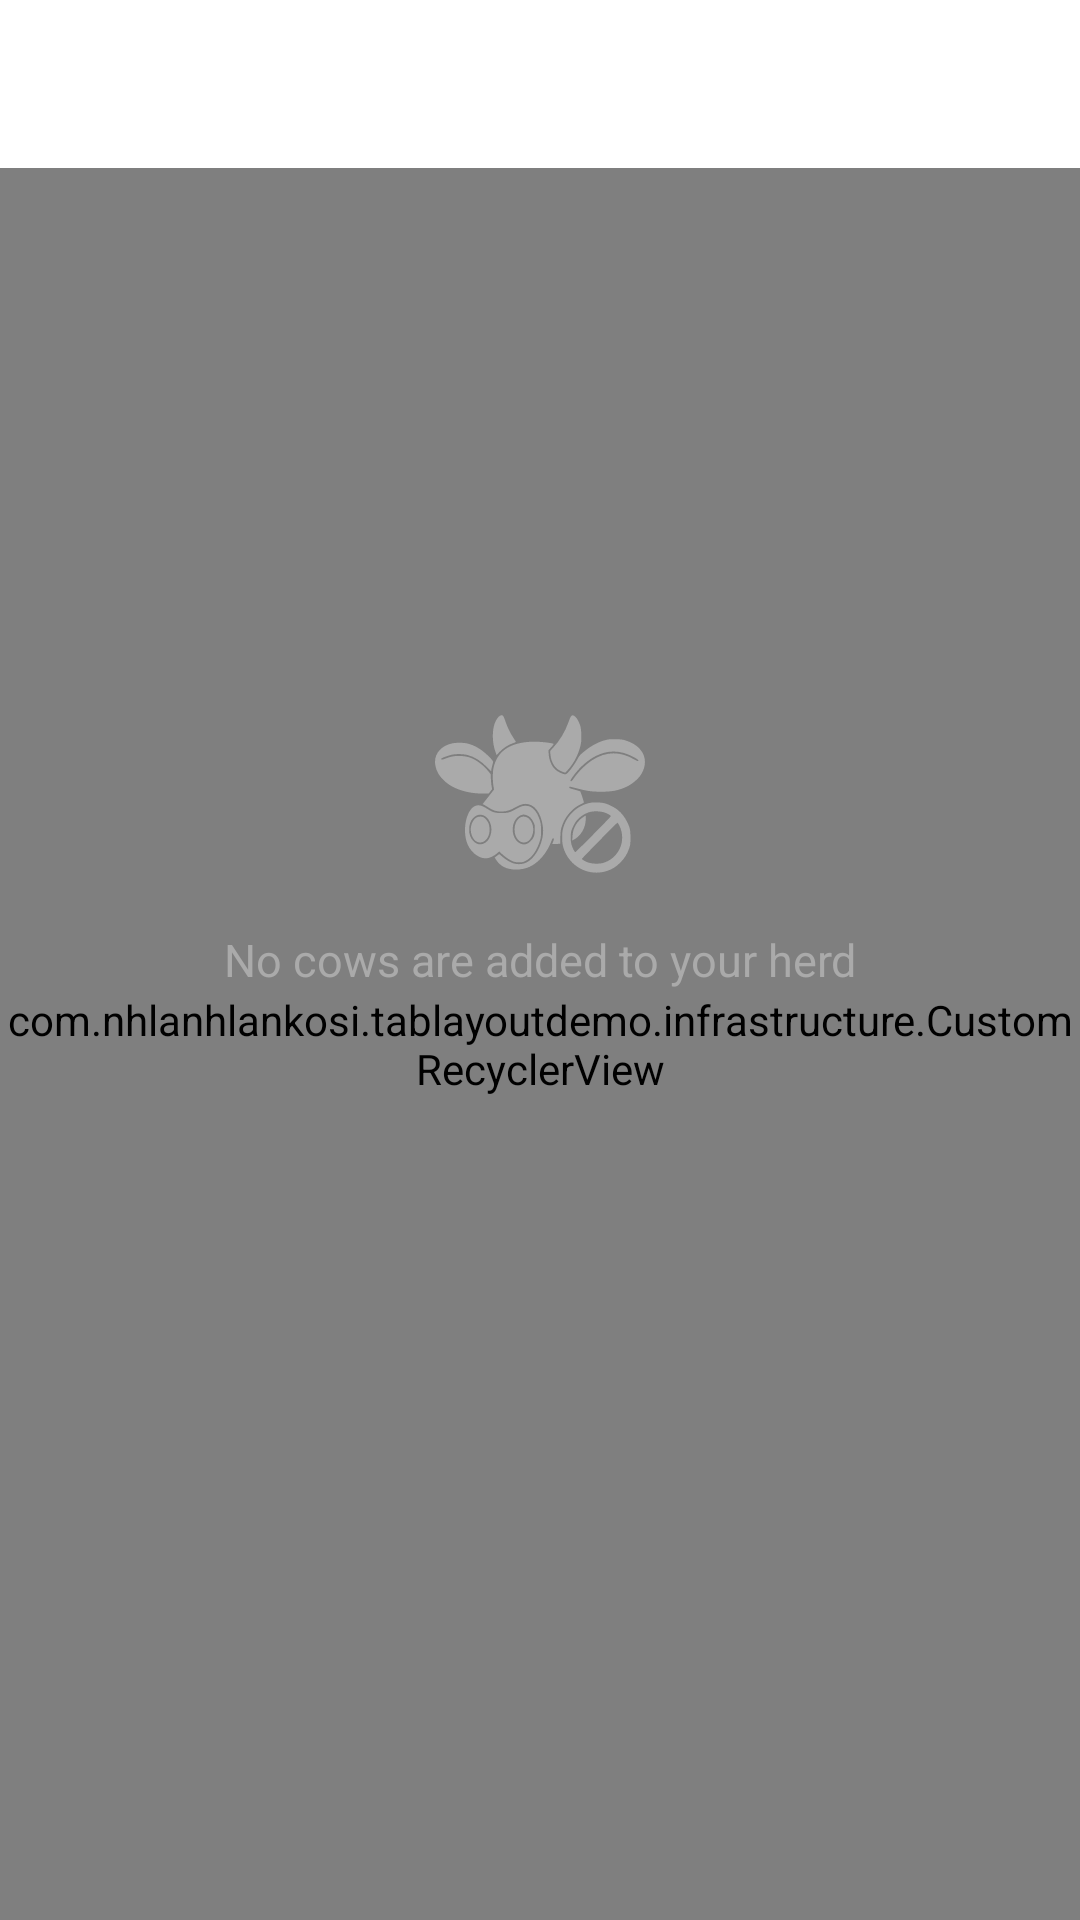

Write the Android layout XML for this screen, with the resource values it uses.
<!-- AndroidManifest.xml: application theme Theme.TabLayoutDemo -->
<!-- res/layout/fragment_my_herd.xml -->
<?xml version="1.0" encoding="utf-8"?>
<androidx.constraintlayout.widget.ConstraintLayout xmlns:android="http://schemas.android.com/apk/res/android"
    xmlns:app="http://schemas.android.com/apk/res-auto"
    xmlns:tools="http://schemas.android.com/tools"
    android:id="@+id/activity_container"
    android:layout_width="match_parent"
    android:layout_height="match_parent"
    android:layout_marginTop="70dp">

    <include
        android:id="@+id/toolbar"
        layout="@layout/include_toolbar" />

    <com.nhlanhlankosi.tablayoutdemo.infrastructure.CustomRecyclerView
        android:id="@+id/my_herd_recycler_view"
        android:layout_width="match_parent"
        android:layout_height="0dp"
        android:dividerHeight="4dp"
        android:scrollbarSize="3dp"
        android:scrollbarThumbVertical="@color/colorPrimary"
        android:scrollbars="vertical"
        app:layout_constraintBottom_toBottomOf="parent"
        app:layout_constraintEnd_toEndOf="parent"
        app:layout_constraintStart_toStartOf="parent"
        app:layout_constraintTop_toBottomOf="@id/toolbar" />

    <RelativeLayout
        android:id="@+id/empty_view"
        android:layout_width="match_parent"
        android:layout_height="match_parent"
        android:orientation="vertical"
        android:textAlignment="center">

        <ImageView
            android:id="@+id/empty_view_icon"
            android:layout_width="70dp"
            android:layout_height="70dp"
            android:layout_above="@id/empty_view_text"
            android:layout_centerHorizontal="true"
            android:layout_marginTop="10dp"
            app:srcCompat="@drawable/no_cow_added"
            app:tint="@color/grey"
            tools:ignore="ContentDescription" />

        <TextView
            android:id="@+id/empty_view_text"
            android:layout_width="match_parent"
            android:layout_height="wrap_content"
            android:layout_centerInParent="true"
            android:layout_marginTop="10dp"
            android:gravity="center"
            android:paddingStart="8dp"
            android:paddingEnd="8dp"
            android:text="No cows are added to your herd"
            android:textColor="@color/grey"
            android:textSize="15sp" />

    </RelativeLayout>

</androidx.constraintlayout.widget.ConstraintLayout>
<!-- res/layout/include_toolbar.xml (included above) -->
<?xml version="1.0" encoding="utf-8"?>
<androidx.appcompat.widget.Toolbar xmlns:android="http://schemas.android.com/apk/res/android"
    xmlns:app="http://schemas.android.com/apk/res-auto"
    android:id="@+id/toolbar"
    android:layout_width="match_parent"
    android:layout_height="?attr/actionBarSize"
    android:layout_marginStart="8dp"
    android:layout_marginEnd="8dp"
    android:elevation="4dp"
    android:theme="@style/ThemeOverlay.AppCompat.Dark.ActionBar"
    app:popupTheme="@style/ThemeOverlay.AppCompat.Light"
    android:background="@drawable/toolbar_background" />
<!-- resources referenced by this layout -->
<resources>
  <color name="grey">#aaaaaa</color>
  <!-- drawable no_cow_added: vector/xml drawable (drawable, 5897 chars, omitted) -->
  <style name="Theme.TabLayoutDemo" parent="Theme.MaterialComponents.DayNight.NoActionBar">
          
          <item name="colorPrimary">@color/purple_500</item>
          <item name="colorPrimaryVariant">@color/purple_700</item>
          <item name="colorOnPrimary">@color/white</item>
          
          <item name="colorSecondary">@color/teal_200</item>
          <item name="colorSecondaryVariant">@color/teal_700</item>
          <item name="colorOnSecondary">@color/black</item>
          
          <item name="android:statusBarColor" tools:targetApi="l">?attr/colorPrimaryVariant</item>
          
      </style>
  <color name="purple_500">#FF6200EE</color>
  <color name="purple_700">#FF3700B3</color>
  <color name="white">#FFFFFFFF</color>
  <color name="teal_200">#FF03DAC5</color>
  <color name="teal_700">#FF018786</color>
  <color name="black">#FF000000</color>
  <!-- not gathered from this repository: default colours our renderer supplied (Android Studio template values) -->
  <color name="colorPrimary">#FF6200EE</color>
</resources>
